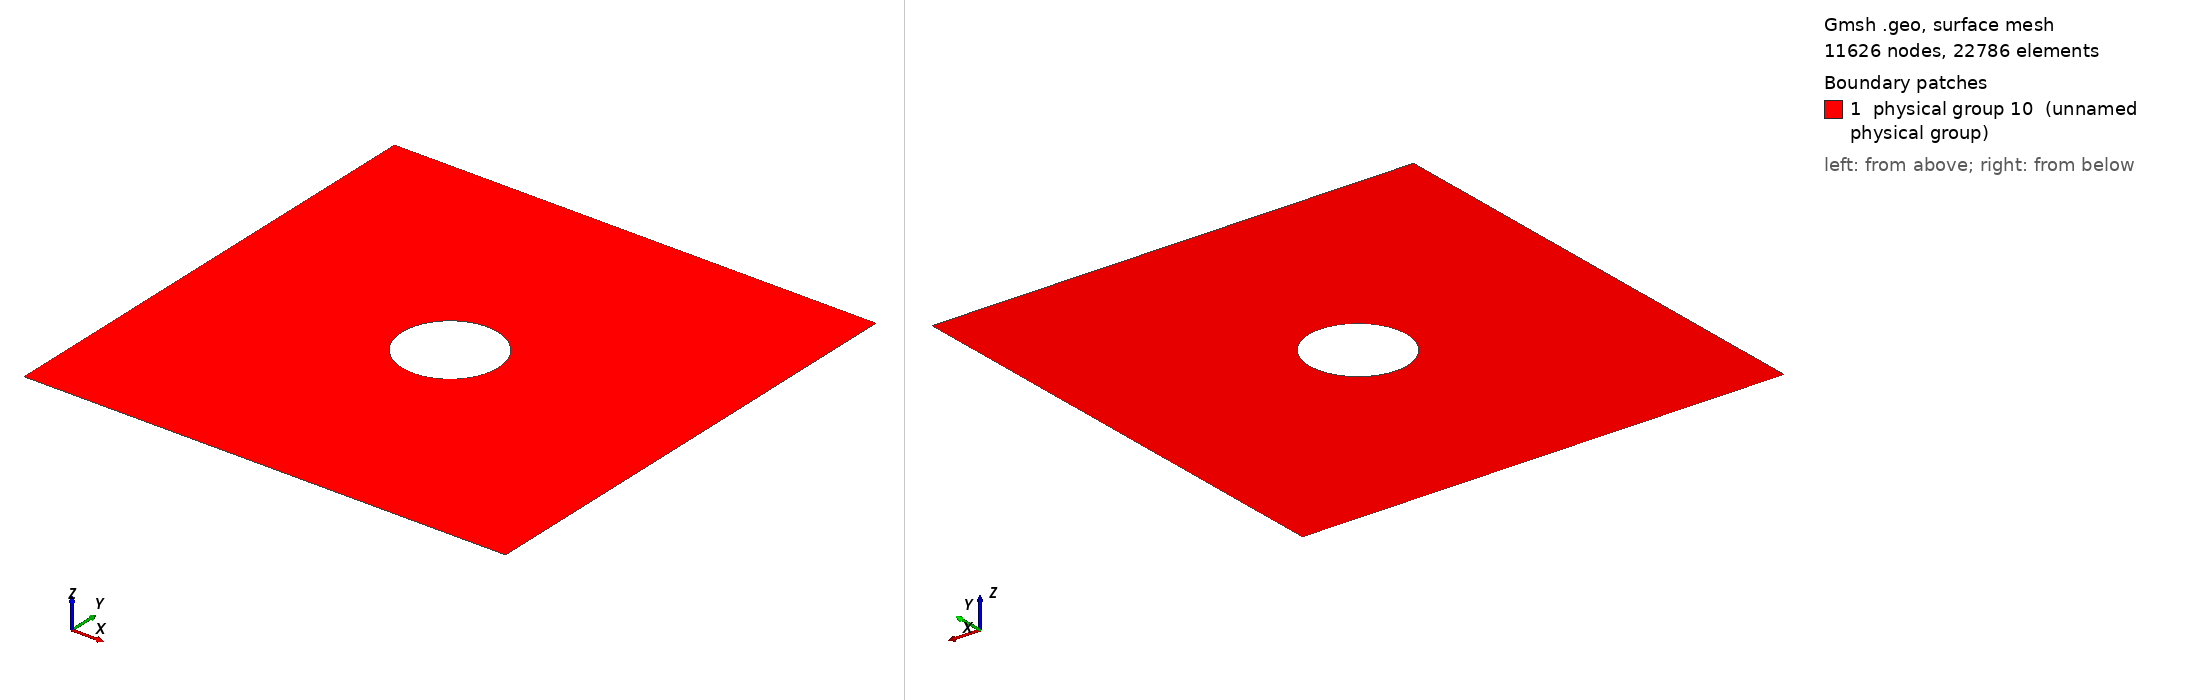

Gmsh geometry script, surface-meshed: 11626 nodes, 22786 surface elements. Boundary patches (legend numbers): 1 physical group 10 (unnamed physical group). Left view from above one corner, right view from below the opposite corner. Legend entries are the model's physical surfaces. The drawing asked Gmsh for element sizes between 1% and 20% of the model's largest extent; the script's own settings can give other sizes.

=== square2Loulou.geo (drawn) ===
// Gmsh project created on Tue Nov 18 13:54:37 2014
dx = 0.01;

Point(1) = {0, 0, 0, dx};
Point(2) = {2, 0, 0, dx};
Point(3) = {2, 2, 0, dx};
Point(4) = {0, 2, 0, dx};
Line(1) = {4, 3};
Line(2) = {2, 3};
Line(3) = {2, 1};
Line(4) = {1, 4};
Point(5) = {1, 1, 0, dx};
Point(6) = {1.2, 1, 0, dx};
Point(7) = {1.2, 1.2, 0, dx};
Point(8) = {1, 1.2, 0, dx};
Point(9) = {0.8, 1, 0, dx};
Point(10) = {1, 0.8, 0, dx};
Delete {
  Point{7};
}
Circle(5) = {8, 5, 6};
Circle(6) = {6, 5, 10};
Circle(7) = {10, 5, 9};
Circle(8) = {9, 5, 8};
Line Loop(9) = {1, -2, 3, 4};
Line Loop(10) = {8, 5, 6, 7};
Plane Surface(11) = {9, 10};
Physical Surface(10) = {11};
Physical Line(1) = {1, 4, 3, 2};
Physical Line(2) = {6, 5, 8, 7};
